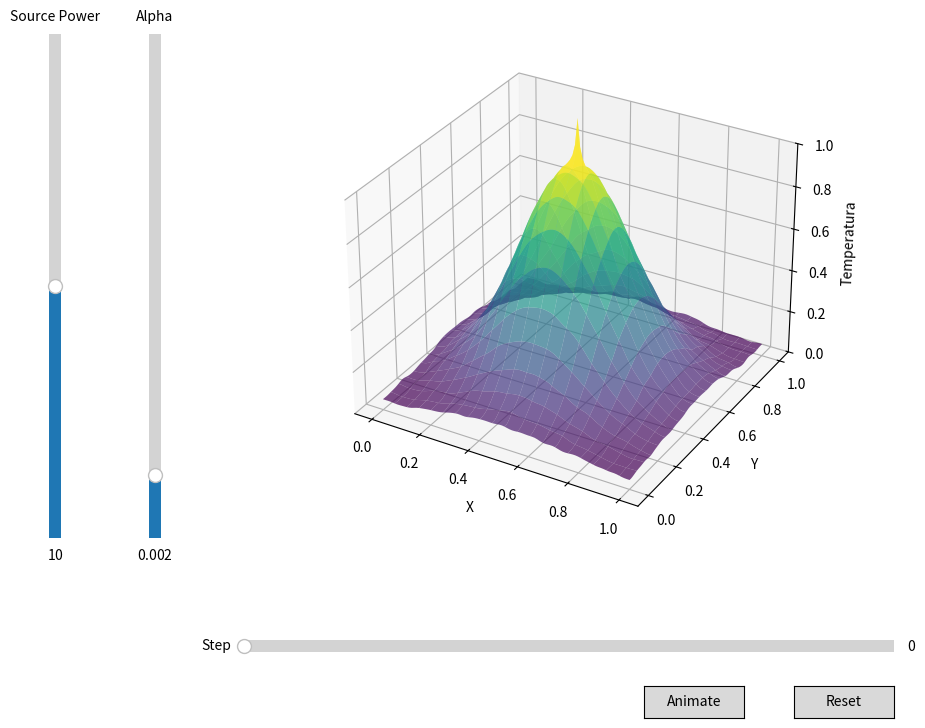

Generate this figure with matplotlib:
import numpy as np
import matplotlib.pyplot as plt

from matplotlib.widgets import Button, Slider
from matplotlib.animation import FuncAnimation

plt.ion()

# Parametry symulacji
Lx = Ly = 1.0  # Rozmiary obszaru
Nx = Ny = 100  # Liczba punktów siatki w każdym kierunku
Nt = 100  # Liczba kroków czasowych w jednej klatce
std_dev = 0.2  # Odchylenie standardowe rozkładu początkowego
noise_intensity = 0.1  # Intensywność szumów w stanie początkowym
alpha = 2e-3  # Współczynnik przewodzenia ciepła
source = (0.5, 0.5)  # Położenie źródła ciepła
source_power = 10  # Moc źródła ciepła
FPS = 8  # Frames per second
STEPS = 100 # Steps in animation
STEP_SPEED = 50 # Step speed in animation [ms]

frame_time = 1 / FPS

# Krok czasowy i przestrzenny
dt = None
dx = None
dy = None

# Tworzenie siatki
x = np.linspace(0, Lx, Nx)
y = np.linspace(0, Ly, Ny)
X, Y = np.meshgrid(x, y)

# Warunki początkowe
u: np.ndarray = None

def reset_data():
    global u, dt, dx, dy
    dt = frame_time / Nt
    dx = Lx / (Nx - 1)
    dy = Ly / (Ny - 1)
    u = np.exp(
        -((X - source[0]) ** 2 + (Y - source[1]) ** 2) / (2 * std_dev**2)
    )
    u[:, :] += noise_intensity * np.random.rand(Nx, Ny)  # Dodanie szumu

reset_data()

# Indeks źródła
source_loc = int(source[0] / Lx * Nx), int(source[1] / Ly * Ny)

# Przygotuj wykres
fig = plt.figure(figsize=(10, 8))
ax = fig.add_subplot(111, projection="3d")

surf = None

def update(value=0, initial=False):
    print(value)
    for _ in np.arange(0, Nt):
        # Powielenie wartości brzegowych
        u[+0, :] = u[+1, :]
        u[-1, :] = u[-2, :]
        u[:, +0] = u[:, +1]
        u[:, -1] = u[:, -2]

        du2_dx2 = (u[2:, 1:-1] - 2 * u[1:-1, 1:-1] + u[:-2, 1:-1]) / dx**2
        du2_dy2 = (u[1:-1, 2:] - 2 * u[1:-1, 1:-1] + u[1:-1, :-2]) / dy**2
        u[1:-1, 1:-1] += alpha * dt * (du2_dx2 + du2_dy2)

        # Źródło ciepła
        u[source_loc] += source_power * dt
    if not initial:
        global surf
        surf.remove()
        surf = ax.plot_surface(X, Y, u, cmap="viridis", rstride=5, cstride=5, alpha=0.7)

update(0, True)

ax.set_xlabel("X")
ax.set_ylabel("Y")
ax.set_zlabel("Temperatura")
ax.set_box_aspect(aspect=None, zoom=1)
ax.set_zlim(0, 1)
surf = ax.plot_surface(X, Y, u, cmap="viridis", rstride=5, cstride=5, alpha=0.7)
fig.subplots_adjust(left=0.25, bottom=0.25)

# Slidery
## Step slider
axstep = fig.add_axes([0.25, 0.1, 0.65, 0.03])
step_slider = Slider(
    ax=axstep,
    label='Step',
    valmin=0,
    valmax=STEPS,
    valinit=0,
)
step_slider.set_active(False)
step_slider.on_changed(update)

## Alpha slider
axalpha = fig.add_axes([0.15, 0.25, 0.0225, 0.63])
alpha_slider = Slider(
    ax=axalpha,
    label="Alpha",
    valmin=1e-3,
    valmax=9e-3,
    valinit=2e-3,
    orientation="vertical"
)

def update_alpha(val):
    global alpha
    alpha = val

alpha_slider.on_changed(update_alpha)

## Moc źródła slider
axsource = fig.add_axes([0.05, 0.25, 0.0225, 0.63])
source_slider = Slider(
    ax=axsource,
    label="Source Power",
    valmin=0,
    valmax=20,
    valinit=10,
    orientation="vertical"
)

def update_source(val):
    global source_power
    source_power = val

source_slider.on_changed(update_source)


# Guziki
## Reset
resetax = fig.add_axes([0.8, 0.025, 0.1, 0.04])
button = Button(resetax, 'Reset', hovercolor='0.975')

def reset(event):
    global ani
    if ani is not None and ani.event_source is not None:
        ani.event_source.stop()
    reset_data()
    step_slider.reset()
    source_slider.reset()
    alpha_slider.reset()
button.on_clicked(reset)

## Animate
ani = None
animationax = fig.add_axes([0.65, 0.025, 0.1, 0.04])
animate_button = Button(animationax, 'Animate', hovercolor='0.975')
def animateAction(event):
    reset_data()
    step_slider.reset()
    def animate(frame):
        step_slider.set_val(step_slider.val + 1)
    global ani
    if ani is not None and ani.event_source is not None:
        ani.event_source.stop()
    ani = FuncAnimation(fig, animate, frames=range(STEPS - 1), interval=STEP_SPEED, repeat=False)
animate_button.on_clicked(animateAction)

plt.show(block=True)